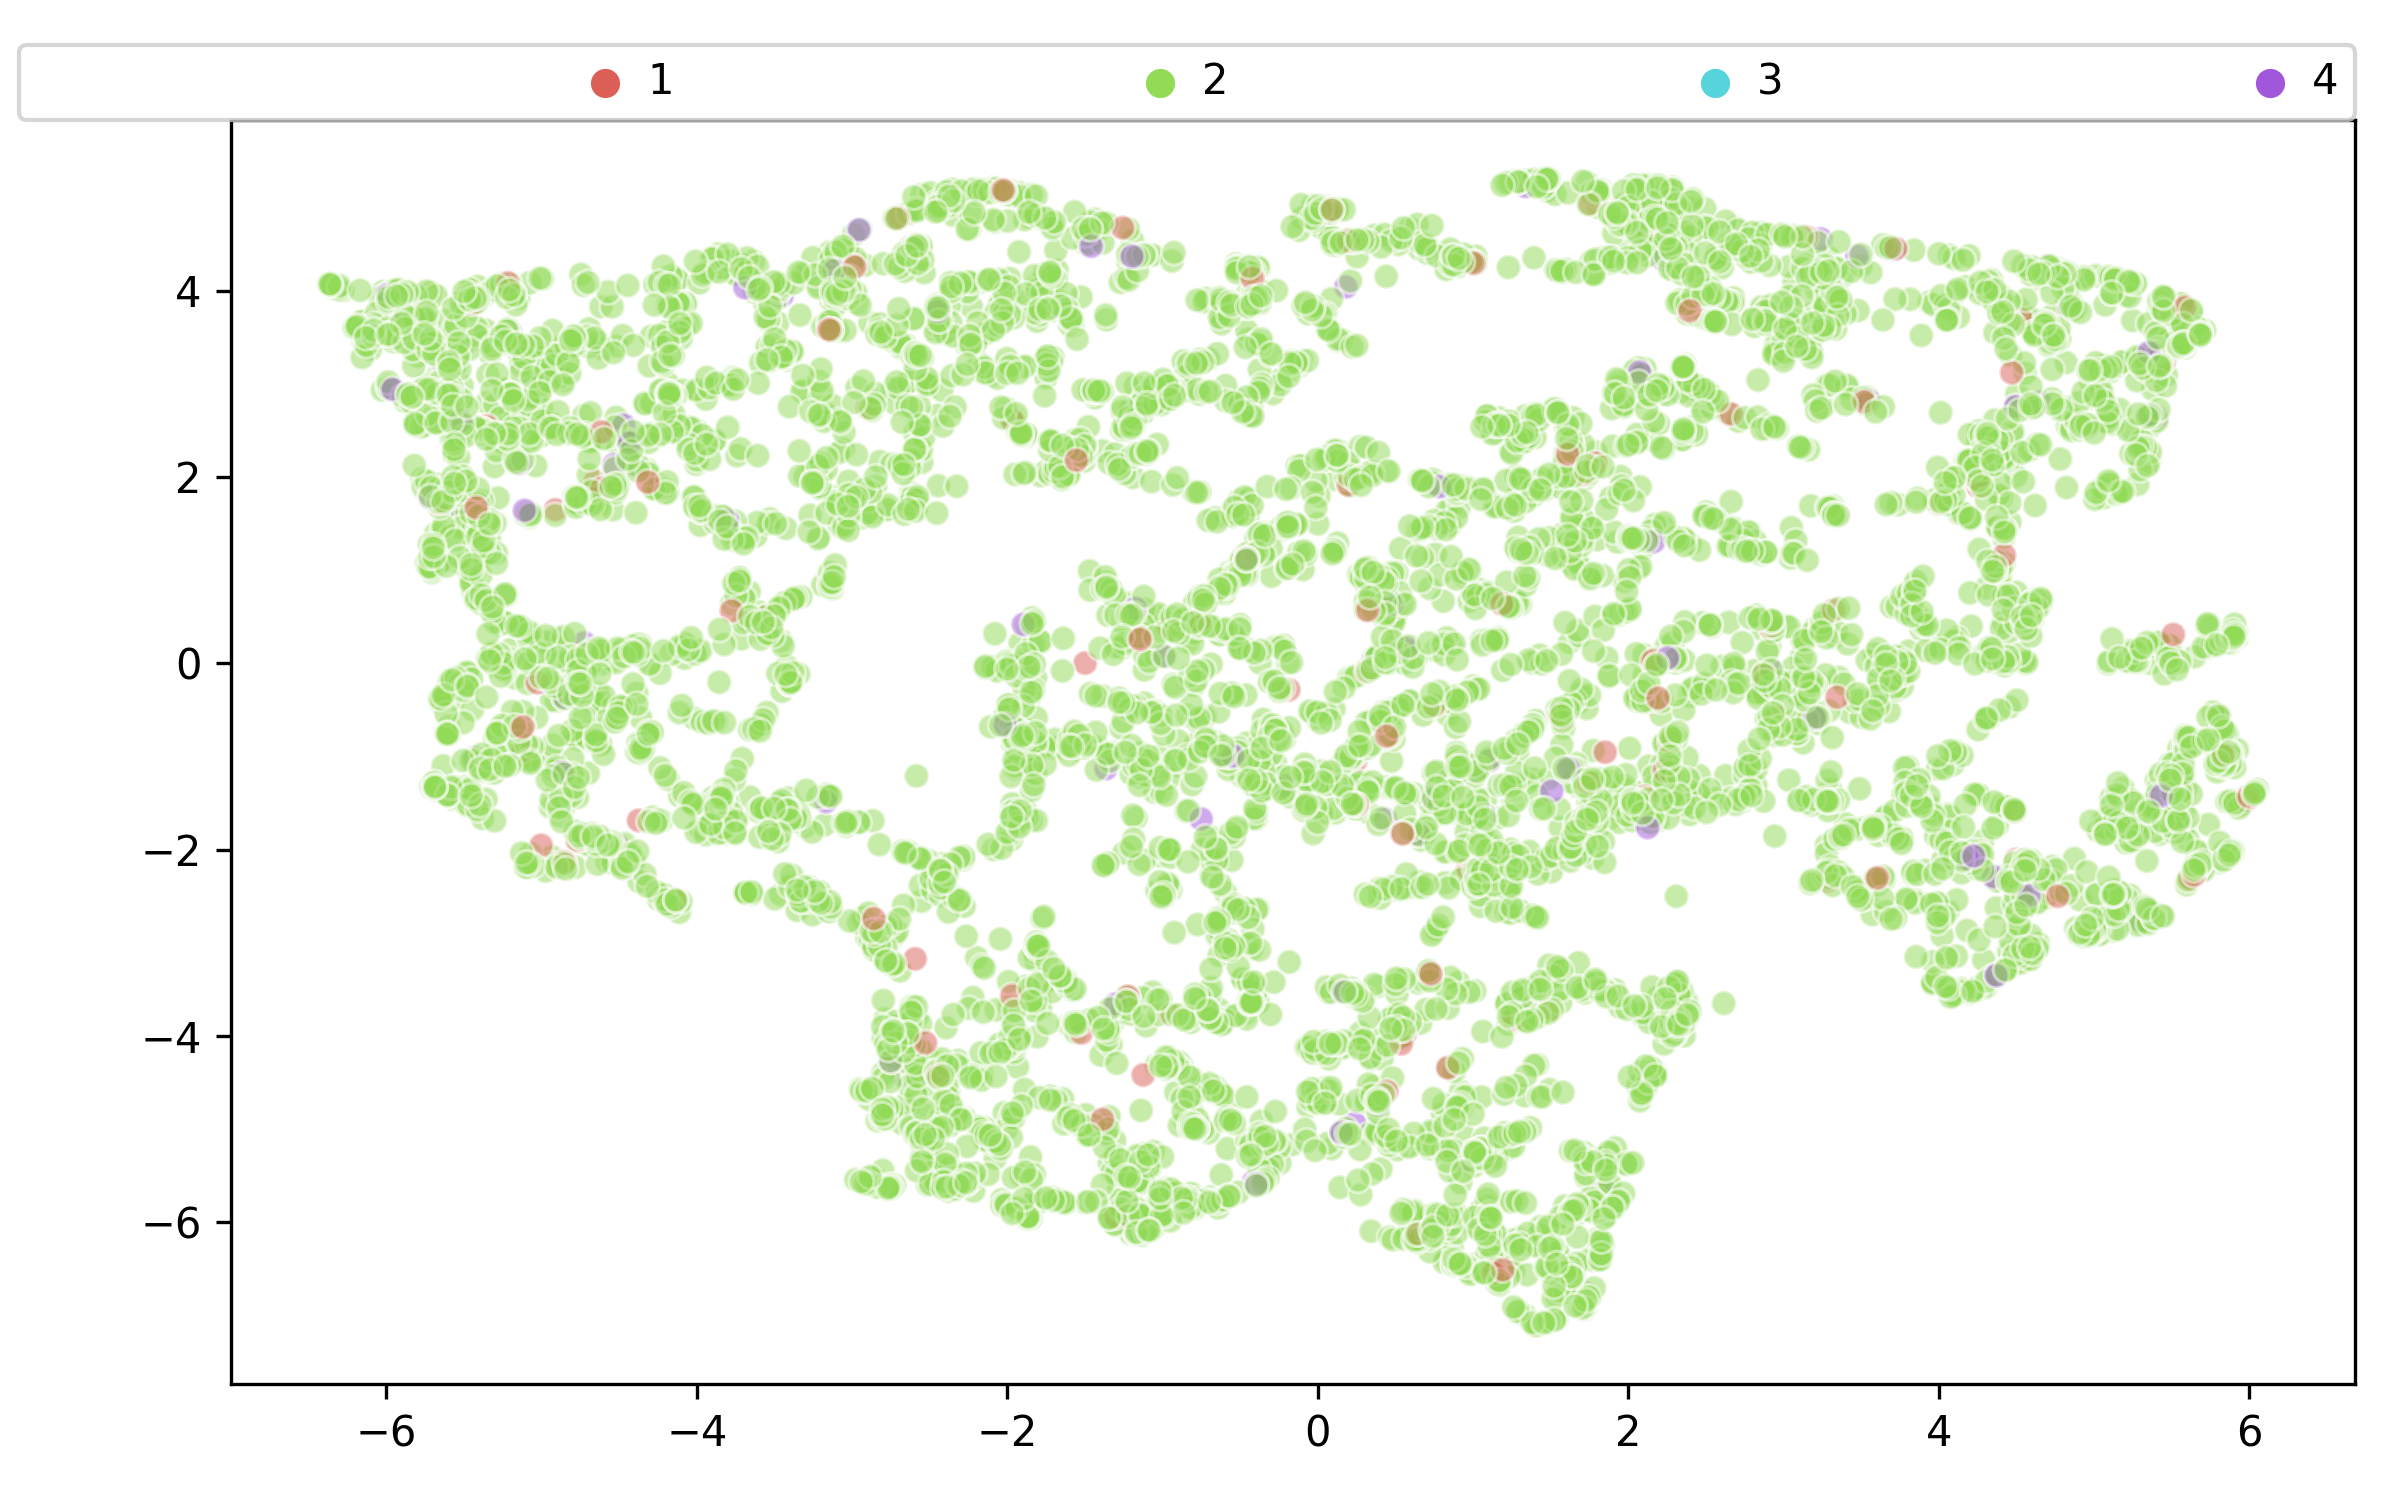

The data file committed next to this chart (first rows):
0, 1, Label, id
0.6362, 1.44, 2, 7a24bd7e
2.126, 5.136, 2, 7a2cf00c
3.832, -2.263, 2, 7a3975e8
-4.692, 3.592, 2, 7a1d215e
-2.457, 3.651, 2, 7a42475e
-0.06459, 3.753, 2, 7a40f1d8
-1.881, -3.467, 2, 7a36a3a4
-1.845, -5.806, 2, 7a2a88c6
0.9904, -1.626, 2, 7a352524
-2.437, -4.898, 2, 7a41f18c
0.286, -1.264, 2, 7a3ce822
4.36, 2.611, 2, 7a27ad68
-3.529, 1.551, 2, 7a3a6f02
0.4742, -1.049, 2, 7a30068e
5.658, -2.212, 2, 7a23158c
-0.1661, -5.165, 2, 7a3c1190
1.042, 0.7918, 2, 7a206c9c
-2.683, 3.383, 2, 7a2316c2
-1.456, 4.569, 2, 7a2ea55a
-3.621, 0.4483, 2, 7a266426
4.494, -2.108, 1, 7a23d864
-1.106, -3.89, 2, 7a29139c
3.426, -0.5241, 2, 7a1f885e
-0.3061, -0.6598, 2, 7a43af22
2.229, -4.085, 2, 7a3dfb0e
0.1802, 4.04, 4, 7a35d938
-3.562, 3.862, 2, 7a25b5c6
-1.329, -0.9555, 2, 7a43e5b4
-5.466, 0.9443, 2, 7a2ed82c
3.284, 4.363, 2, 7a2cad68
4.067, 4.38, 2, 7a3a8bf4
0.3988, -2.416, 2, 7a39bdaa
3.168, -1.484, 2, 7a229be8
3.27, 3.996, 2, 7a31569c
1.257, -1.484, 2, 7a318dba
-3.057, 2.301, 2, 7a322aae
-3.077, 4.005, 2, 7a3e65da
0.7222, -5.208, 2, 7a426de2
-1.922, -0.8536, 2, 7a2d2284
-0.3497, 1.18, 2, 7a304996
-2.075, -5.136, 2, 7a3c0f10
-5.336, 1.357, 2, 7a292f80
0.2333, -3.587, 2, 7a38a3a2
-3.695, 0.695, 2, 7a3bdf7c
1.872, -3.524, 2, 7a39582e
3.238, 4.172, 2, 7a3f82d0
5.579, -0.8406, 2, 7a3adc26
2.009, 0.5691, 2, 7a304e5a
5.055, 2.868, 2, 7a327144
-4.905, -0.4037, 2, 7a2fa16c
-3.04, 1.539, 2, 7a1eda58
-0.2444, -5.365, 2, 7a2955c8
2.318, -3.482, 2, 7a385226
1.251, -6.362, 2, 7a3dc922
0.6369, -2.404, 2, 7a32fe48
-0.9883, -5.748, 2, 7a404b84
-2.051, 3.865, 2, 7a33c13e
-5.905, 3.525, 2, 7a30b96c
2.107, 3.162, 2, 7a2f4348
3.811, -1.358, 2, 7a43bb2a
... 7,623 more rows
